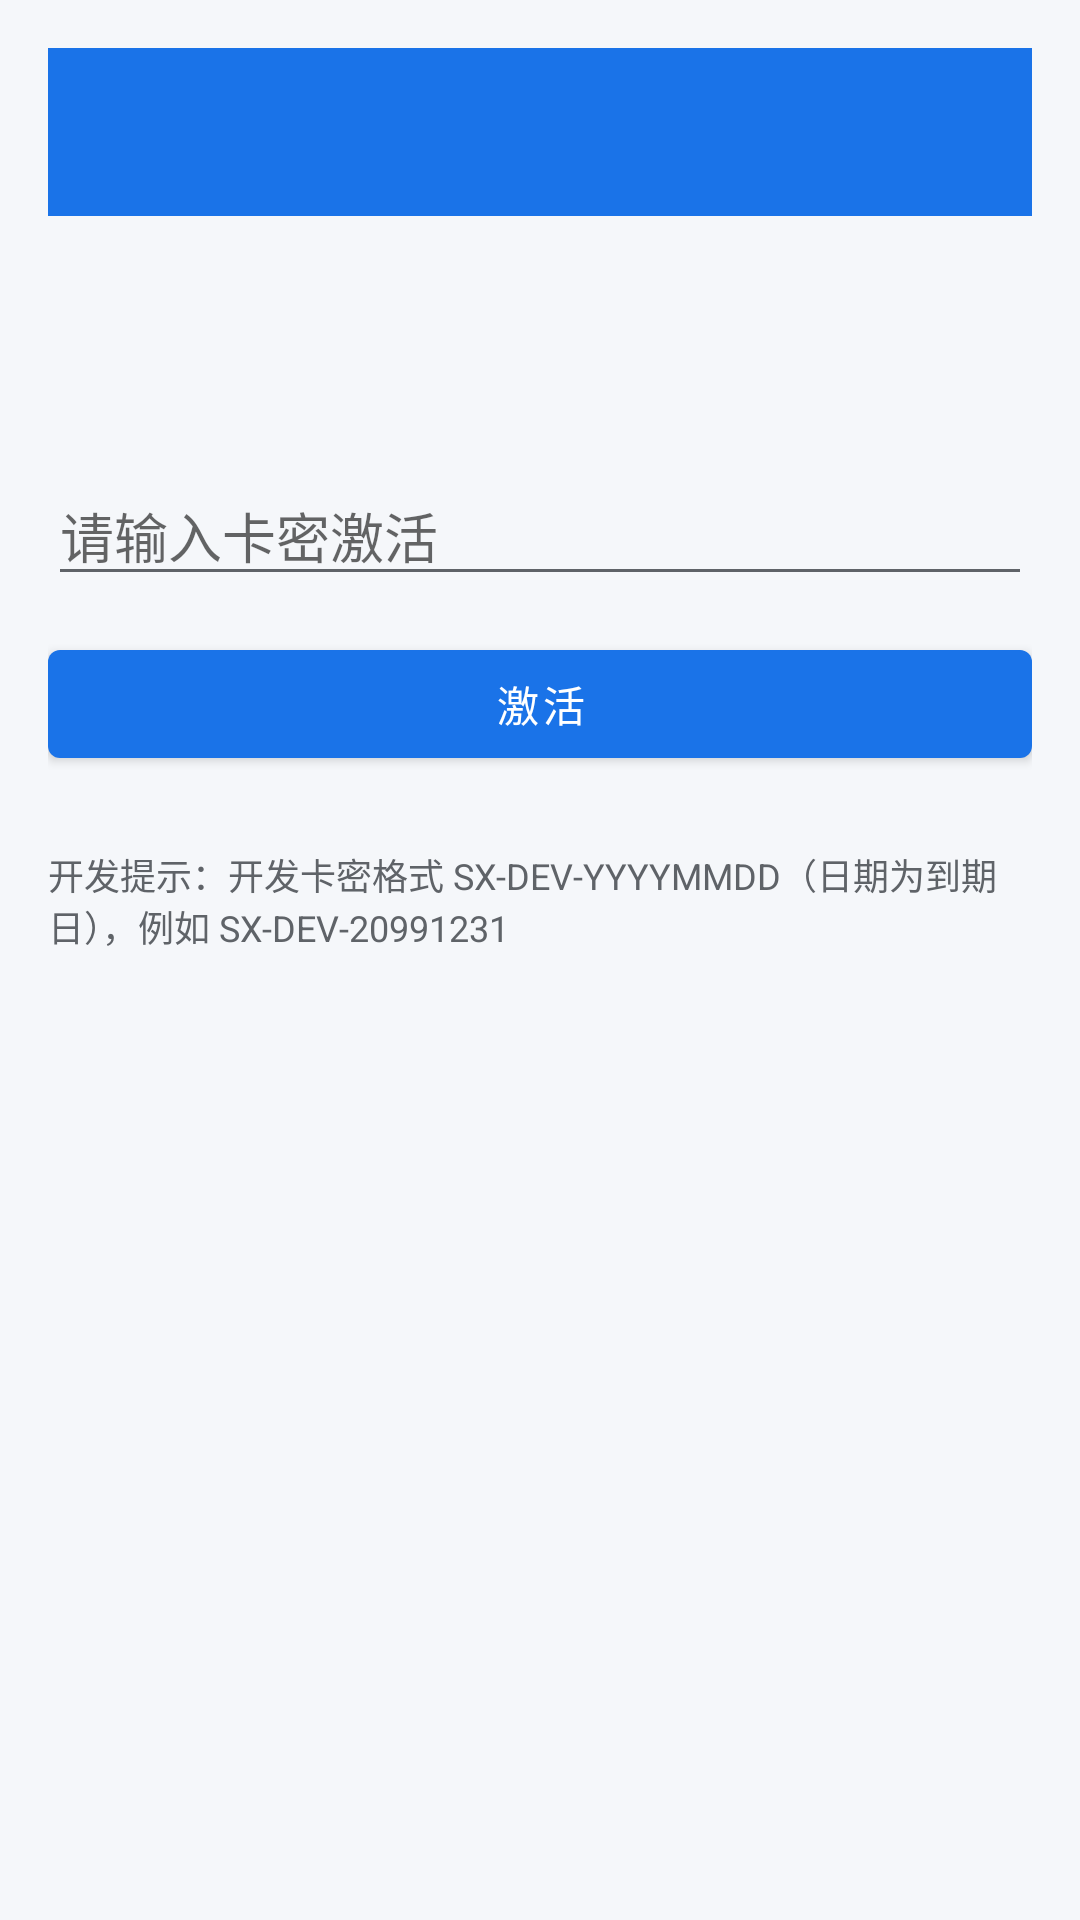

Layout XML and referenced resources for this Android screen:
<!-- AndroidManifest.xml: application theme Theme.Sx -->
<!-- res/layout/activity_license.xml -->
<?xml version="1.0" encoding="utf-8"?>
<LinearLayout xmlns:android="http://schemas.android.com/apk/res/android"
    android:layout_width="match_parent"
    android:layout_height="match_parent"
    android:orientation="vertical"
    android:padding="16dp">

    <com.google.android.material.appbar.MaterialToolbar
        android:id="@+id/toolbar"
        android:layout_width="match_parent"
        android:layout_height="?attr/actionBarSize"
        android:background="@color/primary"
        android:theme="@style/ThemeOverlay.MaterialComponents.Dark.ActionBar" />

    <TextView
        android:id="@+id/tv_device_id"
        android:layout_width="match_parent"
        android:layout_height="wrap_content"
        android:layout_marginTop="16dp"
        android:textColor="@color/text_secondary"
        android:textIsSelectable="true" />

    <TextView
        android:id="@+id/tv_status"
        android:layout_width="match_parent"
        android:layout_height="wrap_content"
        android:layout_marginTop="8dp"
        android:textColor="@color/text_primary"
        android:textSize="15sp" />

    <EditText
        android:id="@+id/et_card"
        android:layout_width="match_parent"
        android:layout_height="wrap_content"
        android:layout_marginTop="20dp"
        android:hint="@string/license_hint"
        android:inputType="text" />

    <com.google.android.material.button.MaterialButton
        android:id="@+id/btn_activate"
        android:layout_width="match_parent"
        android:layout_height="wrap_content"
        android:layout_marginTop="12dp"
        android:text="@string/action_activate" />

    <TextView
        android:layout_width="match_parent"
        android:layout_height="wrap_content"
        android:layout_marginTop="24dp"
        android:text="开发提示：开发卡密格式 SX-DEV-YYYYMMDD（日期为到期日），例如 SX-DEV-20991231"
        android:textColor="@color/text_secondary"
        android:textSize="12sp" />
</LinearLayout>
<!-- resources referenced by this layout -->
<resources>
  <color name="primary">#1A73E8</color>
  <color name="text_primary">#1F1F1F</color>
  <color name="text_secondary">#5F6368</color>
  <string name="action_activate">激活</string>
  <string name="license_hint">请输入卡密激活</string>
  <style name="Theme.Sx" parent="Theme.MaterialComponents.DayNight.NoActionBar">
          <item name="colorPrimary">@color/primary</item>
          <item name="colorPrimaryDark">@color/primary_dark</item>
          <item name="colorAccent">@color/accent</item>
          <item name="android:statusBarColor">@color/primary_dark</item>
          <item name="android:windowBackground">@color/bg</item>
          <item name="android:textColorPrimary">@color/text_primary</item>
          <item name="android:textColorSecondary">@color/text_secondary</item>
      </style>
  <color name="primary_dark">#0D47A1</color>
  <color name="accent">#00C853</color>
  <color name="bg">#F5F7FA</color>
</resources>
